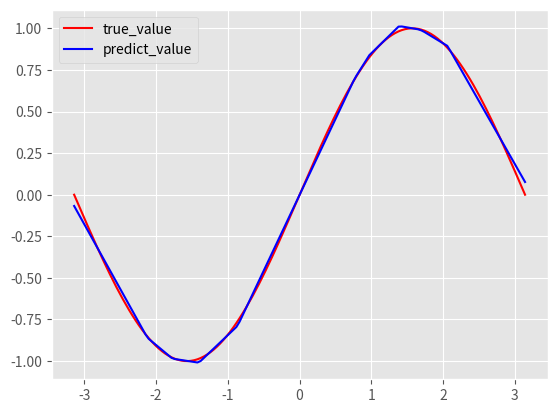
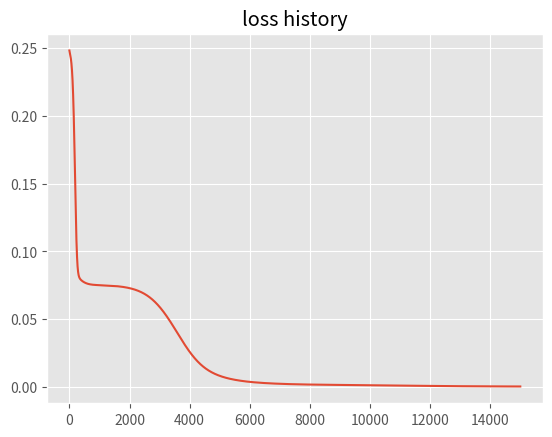

Write the Python code that produced these figures, in order.
# -*- coding: utf-8 -*-
import numpy as np
import matplotlib.pyplot as plt
plt.style.use('ggplot') 
  

x = np.linspace(-np.pi,np.pi,140).reshape(140,-1)
y = np.sin(x)

lr = 0.02     #set learning rate


def mean_square_loss(y_pre,y_true):         #define loss 
    loss = np.power(y_pre - y_true, 2).mean()*0.5
    loss_grad = (y_pre-y_true)/y_pre.shape[0]
    return loss , loss_grad           # return loss and loss_grad
    
class ReLU():                     # ReLu layer
    def __init__(self):
        pass
    def forward(self,input):
        input[input<0]=0
        return input

        
    def backward(self,input,grad_output):
        input[input<=0]=0
        input[input>0]=1
        return input*grad_output

        
        

class FC():
    def __init__(self,input_dim,output_dim):    # initilize weights
        self.W = np.random.randn(input_dim,output_dim)*1e-2
        self.b = np.zeros((1,output_dim))
                       
    def forward(self,input):
        
        result = np.dot(input,self.W) - self.b
        return result
        
        
    
    def backward(self,input,grad_out):       # backpropagation , update weights in this step
        
        delt_W = (input*grad_out)
        delt_b = -input
        dimx,dimy=self.W.shape
        self.W = self.W.reshape(-1,1)
        for i in np.arange(x.shape[0]):
          self.W -= lr * delt_W[i].reshape(-1,1)
          self.b -= lr * delt_b[i]
        self.W=self.W.reshape(dimx,dimy)
        return self.W.reshape(1,-1)


#  bulid the network      
layer1 = FC(1,80)
ac1 = ReLU()
out_layer = FC(80,1)

# count steps and save loss history
loss = 1
step = 0
l= []
while loss >= 1e-4 and step < 15000: # training
    # forward     input x , through the network and get y_pre and loss_grad
    
        net=layer1.forward(x)
        out=ac1.forward(net)
        y_pre=out_layer.forward(out)

    #backward   # backpropagation , update weights through loss_grad
    
        loss,det2 = mean_square_loss(y_pre,y)
        w2=out_layer.backward(det2,out)
        det1 = ac1.backward(out,det2 * w2)
        layer1.backward(det1,x)
        step += 1
        l.append(loss)



    
    
# after training , plot the results
plt.plot(x,y,c='r',label='true_value')
plt.plot(x,y_pre,c='b',label='predict_value')
plt.legend()
plt.savefig('1.png')
plt.figure()
plt.plot(np.arange(0,len(l)), l )
plt.title('loss history')
plt.show()


